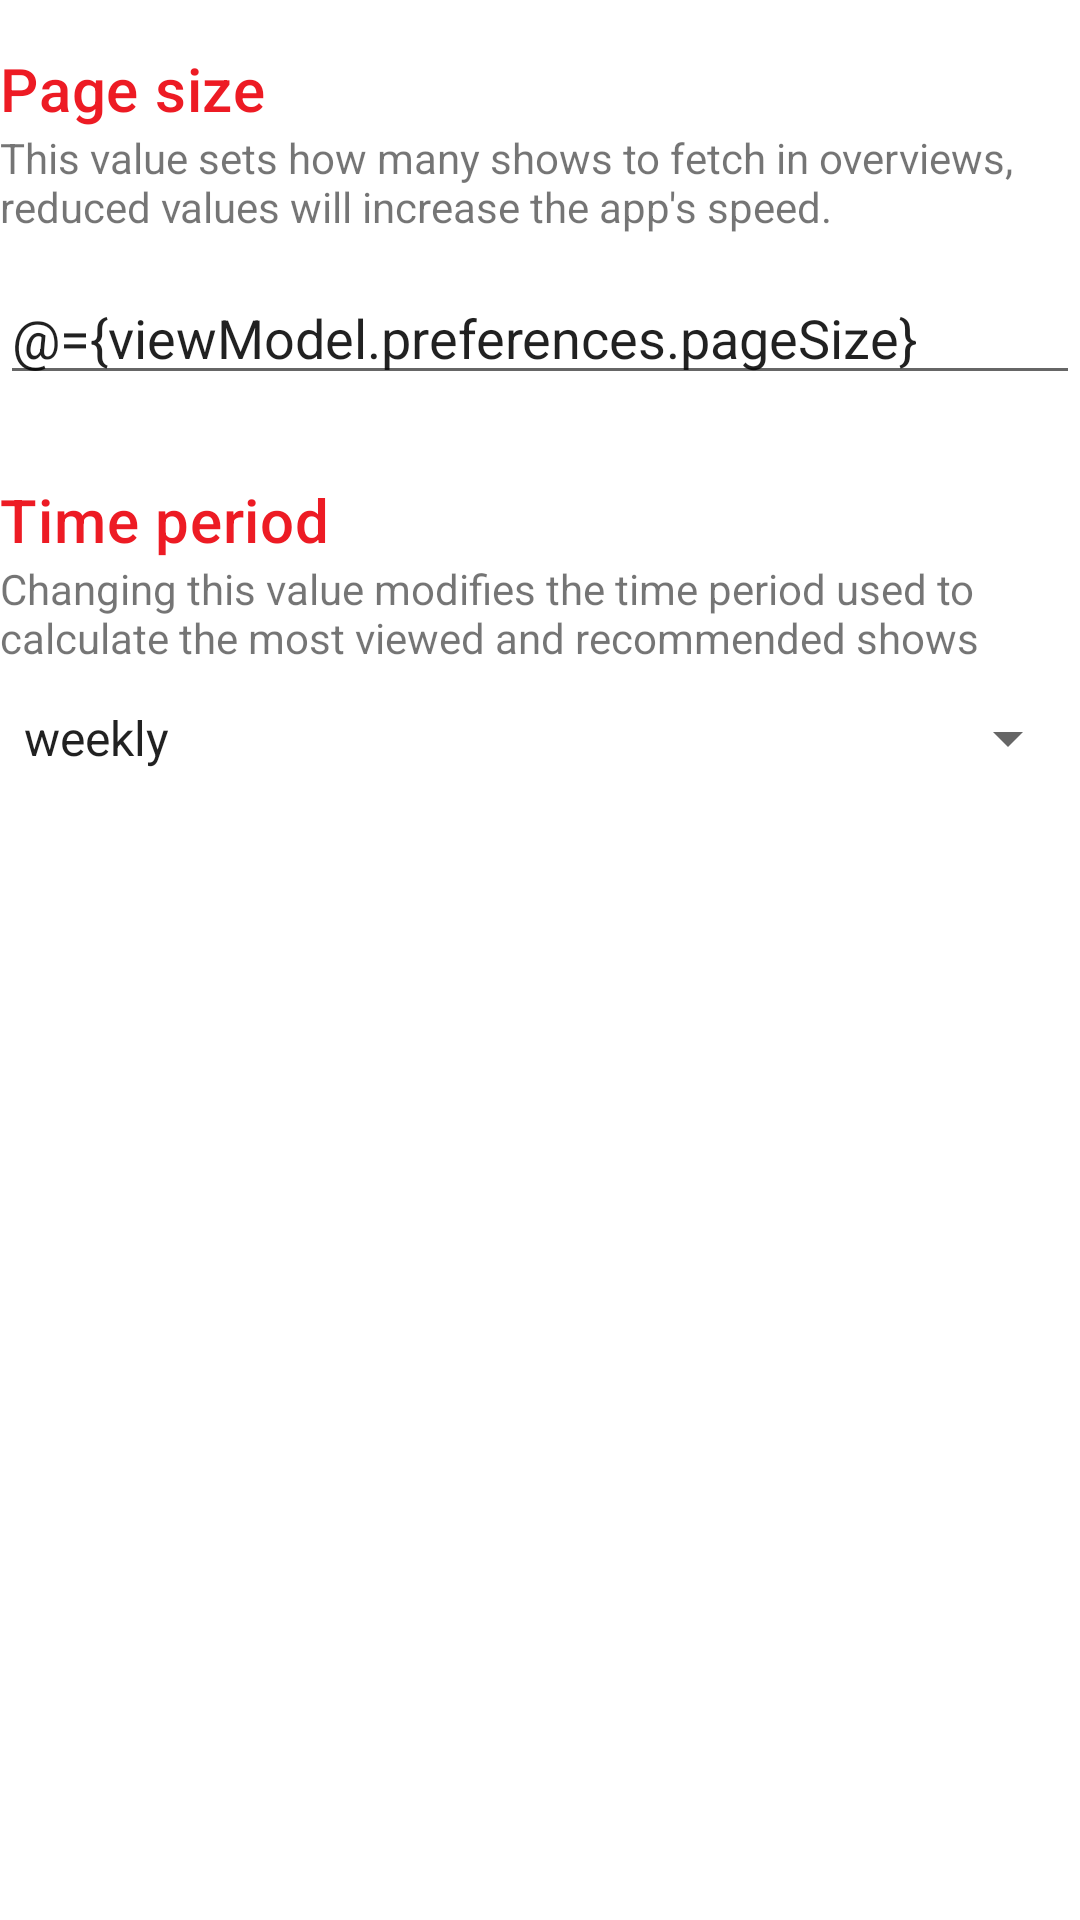

Write the Android layout XML for this screen, with the resource values it uses.
<!-- AndroidManifest.xml: application theme AppTheme -->
<!-- res/layout/settings_fragment.xml -->
<?xml version="1.0" encoding="utf-8"?>
<layout xmlns:android="http://schemas.android.com/apk/res/android"
    xmlns:tools="http://schemas.android.com/tools">

    <data>
        <variable
            name="viewModel"
            type="tech.gim.scroble.ui.settings.SettingsViewModel" />
    </data>

    <LinearLayout
        android:layout_width="match_parent"
        android:layout_height="match_parent"
        tools:context=".ui.settings.SettingsFragment"
        android:orientation="vertical">

        <TextView
            android:id="@+id/settings_pagesize_label"
            android:layout_width="match_parent"
            android:layout_height="wrap_content"
            style="@style/Show.Label"
            android:layout_marginTop="@dimen/margin_large"
            android:text="@string/settings_pagesize" />
        <TextView
            android:id="@+id/settings_pagesize_info"
            android:layout_width="match_parent"
            android:layout_height="wrap_content"
            android:text="@string/settings_pagesize_info" />

        <EditText
            android:id="@+id/settings_pagesize_field"
            android:layout_width="match_parent"
            android:layout_height="wrap_content"
            android:ems="10"
            android:inputType="number"
            android:text="@={viewModel.preferences.pageSize}"
            android:layout_marginTop="@dimen/margin_normal"
            android:layout_marginBottom="@dimen/margin_normal"/>

        <TextView
            android:id="@+id/settings_period_label"
            android:layout_width="match_parent"
            android:layout_height="wrap_content"
            style="@style/Show.Label"
            android:layout_marginTop="@dimen/margin_large"
            android:text="@string/settings_period" />
        <TextView
            android:id="@+id/settings_period_info"
            android:layout_width="match_parent"
            android:layout_height="wrap_content"
            android:text="@string/settings_period_info" />

        <Spinner
            android:id="@+id/settings_period_field"
            android:layout_width="match_parent"
            android:layout_height="wrap_content"
            android:layout_marginTop="@dimen/margin_normal"
            android:layout_marginBottom="@dimen/margin_normal"
            android:ems="10"
            android:entries="@array/settings_period_array"
            android:spinnerMode="dropdown"/>

    </LinearLayout>
</layout>
<!-- resources referenced by this layout -->
<resources>
  <string-array name="settings_period_array">
          <item>weekly</item>
          <item>monthly</item>
          <item>yearly</item>
          <item>all</item>
      </string-array>
  <dimen name="margin_large">16dp</dimen>
  <dimen name="margin_normal">12dp</dimen>
  <string name="settings_pagesize">Page size</string>
  <string name="settings_pagesize_info">This value sets how many shows to fetch in overviews, reduced values will increase the app\'s speed.</string>
  <string name="settings_period">Time period</string>
  <string name="settings_period_info">Changing this value modifies the time period used to calculate the most viewed and recommended shows</string>
  <style name="Show.Label" parent="TextAppearance.MaterialComponents.Headline6">
          <item name="android:textColor">@color/primaryColor</item>
      </style>
  <style name="AppTheme" parent="Theme.MaterialComponents.Light.DarkActionBar">
          
          <item name="colorPrimary">@color/primaryColor</item>
          <item name="colorPrimaryDark">@color/primaryDarkColor</item>
          <item name="colorPrimaryVariant">@color/primaryLightColor</item>
          <item name="colorOnPrimary">@color/primaryTextColor</item>
          <item name="colorSecondary">@color/secondaryColor</item>
          <item name="colorSecondaryVariant">@color/secondaryDarkColor</item>
          <item name="colorOnSecondary">@color/secondaryTextColor</item>
      </style>
  <color name="primaryColor">#ed1b24</color>
  <color name="primaryDarkColor">#b20000</color>
  <color name="primaryLightColor">#ff5e4e</color>
  <color name="primaryTextColor">#000000</color>
  <color name="secondaryColor">#40434e</color>
  <color name="secondaryDarkColor">#191c26</color>
  <color name="secondaryTextColor">#ffffff</color>
</resources>
